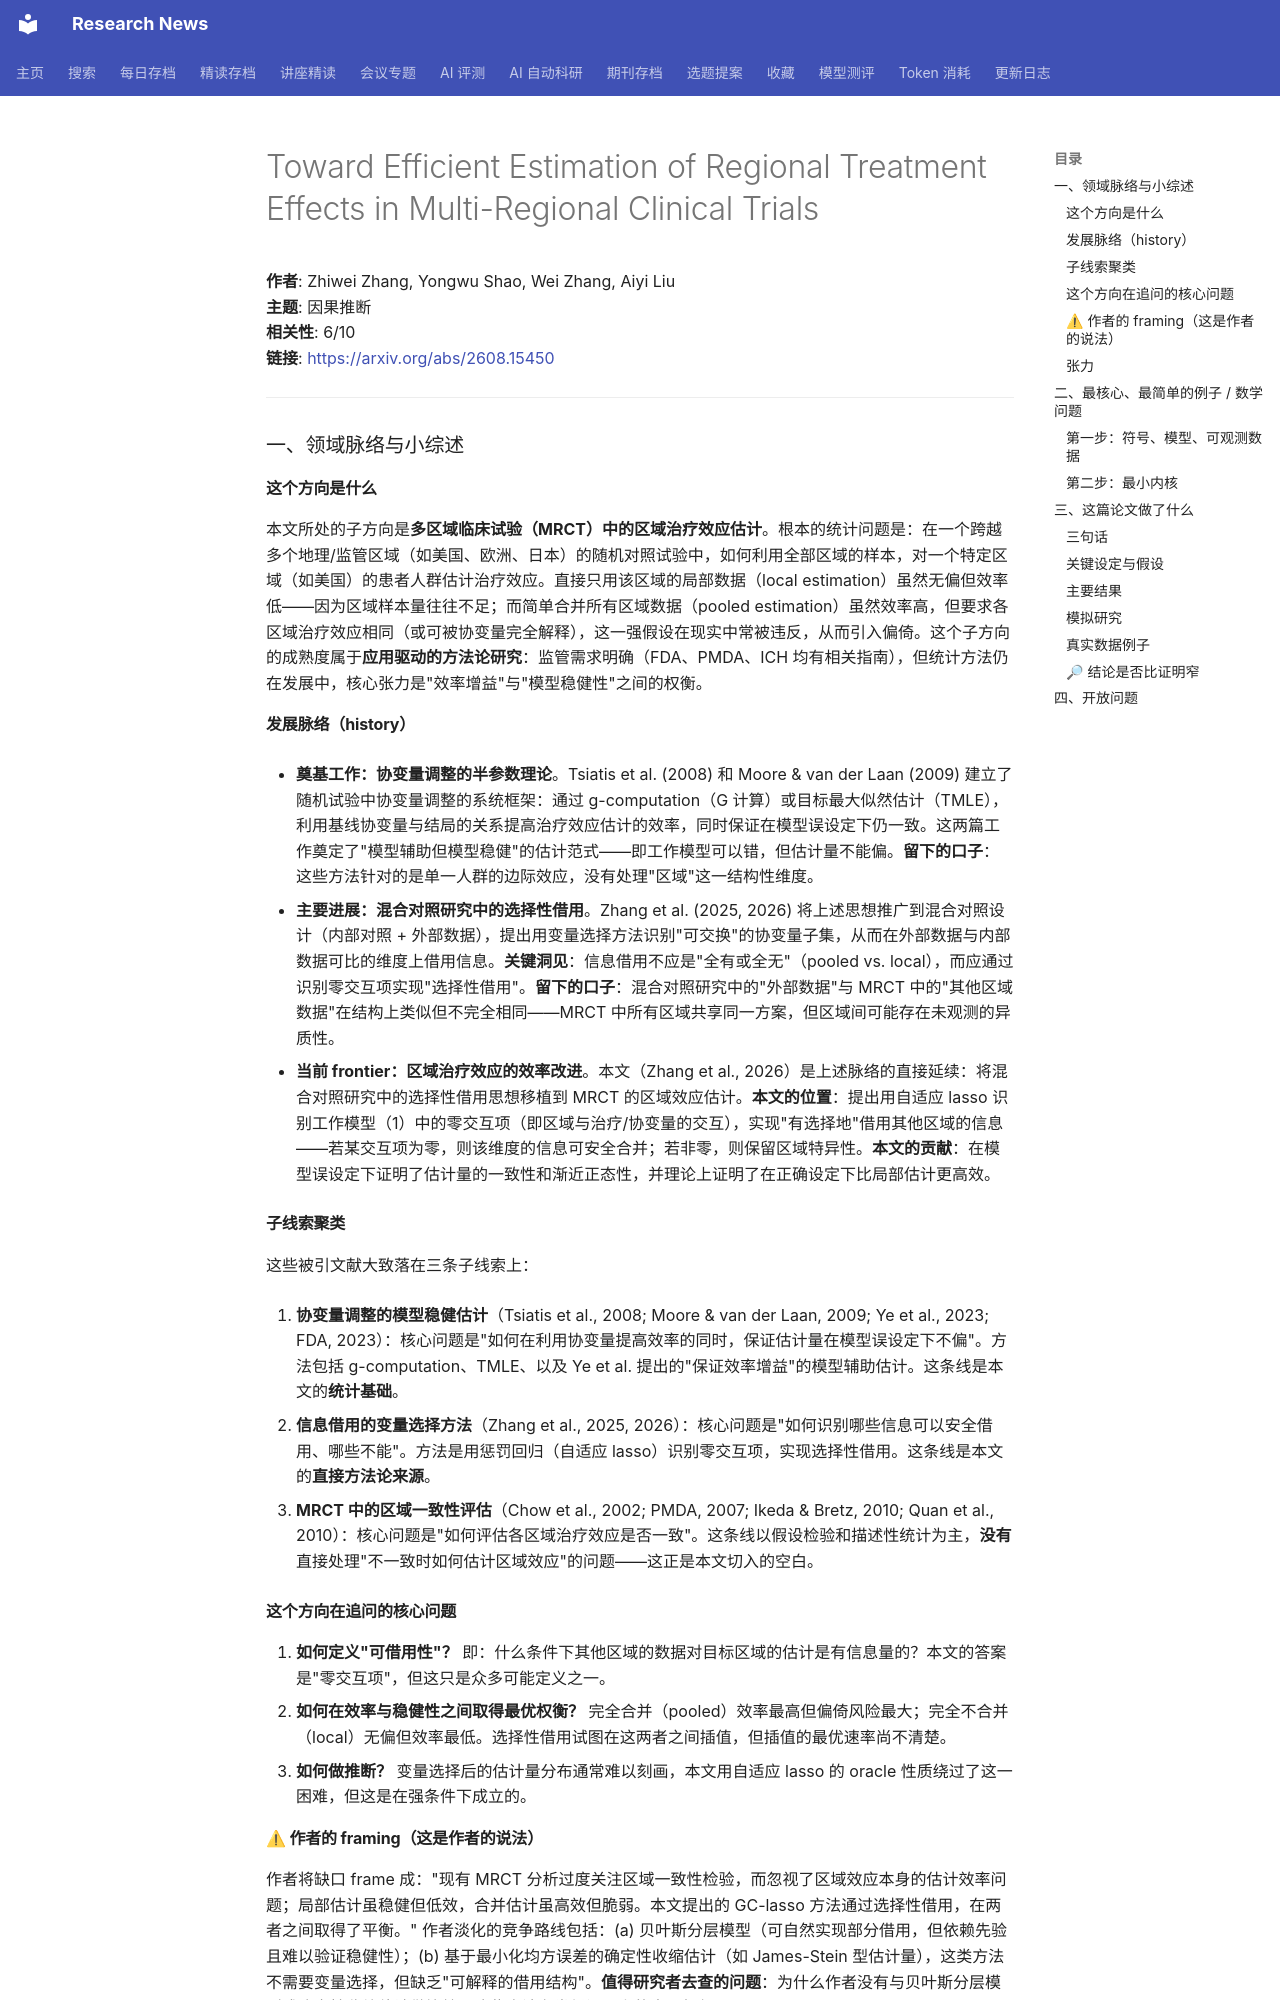

repository: cxy0714/research-news · page: deep_reads/2026-08-17-2608.15450/index.html · generator: mkdocs

# Toward Efficient Estimation of Regional Treatment Effects in Multi-Regional Clinical Trials

**作者**: Zhiwei Zhang, Yongwu Shao, Wei Zhang, Aiyi Liu  
**主题**: 因果推断  
**相关性**: 6/10  
**链接**: <https://arxiv.org/abs/2608.15450>

---

### 一、领域脉络与小综述

#### 这个方向是什么

本文所处的子方向是**多区域临床试验（MRCT）中的区域治疗效应估计**。根本的统计问题是：在一个跨越多个地理/监管区域（如美国、欧洲、日本）的随机对照试验中，如何利用全部区域的样本，对一个特定区域（如美国）的患者人群估计治疗效应。直接只用该区域的局部数据（local estimation）虽然无偏但效率低——因为区域样本量往往不足；而简单合并所有区域数据（pooled estimation）虽然效率高，但要求各区域治疗效应相同（或可被协变量完全解释），这一强假设在现实中常被违反，从而引入偏倚。这个子方向的成熟度属于**应用驱动的方法论研究**：监管需求明确（FDA、PMDA、ICH 均有相关指南），但统计方法仍在发展中，核心张力是"效率增益"与"模型稳健性"之间的权衡。

#### 发展脉络（history）

- **奠基工作：协变量调整的半参数理论**。Tsiatis et al. (2008) 和 Moore & van der Laan (2009) 建立了随机试验中协变量调整的系统框架：通过 g-computation（G 计算）或目标最大似然估计（TMLE），利用基线协变量与结局的关系提高治疗效应估计的效率，同时保证在模型误设定下仍一致。这两篇工作奠定了"模型辅助但模型稳健"的估计范式——即工作模型可以错，但估计量不能偏。**留下的口子**：这些方法针对的是单一人群的边际效应，没有处理"区域"这一结构性维度。

- **主要进展：混合对照研究中的选择性借用**。Zhang et al. (2025, 2026) 将上述思想推广到混合对照设计（内部对照 + 外部数据），提出用变量选择方法识别"可交换"的协变量子集，从而在外部数据与内部数据可比的维度上借用信息。**关键洞见**：信息借用不应是"全有或全无"（pooled vs. local），而应通过识别零交互项实现"选择性借用"。**留下的口子**：混合对照研究中的"外部数据"与 MRCT 中的"其他区域数据"在结构上类似但不完全相同——MRCT 中所有区域共享同一方案，但区域间可能存在未观测的异质性。

- **当前 frontier：区域治疗效应的效率改进**。本文（Zhang et al., 2026）是上述脉络的直接延续：将混合对照研究中的选择性借用思想移植到 MRCT 的区域效应估计。**本文的位置**：提出用自适应 lasso 识别工作模型（1）中的零交互项（即区域与治疗/协变量的交互），实现"有选择地"借用其他区域的信息——若某交互项为零，则该维度的信息可安全合并；若非零，则保留区域特异性。**本文的贡献**：在模型误设定下证明了估计量的一致性和渐近正态性，并理论上证明了在正确设定下比局部估计更高效。

#### 子线索聚类

这些被引文献大致落在三条子线索上：

1. **协变量调整的模型稳健估计**（Tsiatis et al., 2008; Moore & van der Laan, 2009; Ye et al., 2023; FDA, 2023）：核心问题是"如何在利用协变量提高效率的同时，保证估计量在模型误设定下不偏"。方法包括 g-computation、TMLE、以及 Ye et al. 提出的"保证效率增益"的模型辅助估计。这条线是本文的**统计基础**。

2. **信息借用的变量选择方法**（Zhang et al., 2025, 2026）：核心问题是"如何识别哪些信息可以安全借用、哪些不能"。方法是用惩罚回归（自适应 lasso）识别零交互项，实现选择性借用。这条线是本文的**直接方法论来源**。

3. **MRCT 中的区域一致性评估**（Chow et al., 2002; PMDA, 2007; Ikeda & Bretz, 2010; Quan et al., 2010）：核心问题是"如何评估各区域治疗效应是否一致"。这条线以假设检验和描述性统计为主，**没有**直接处理"不一致时如何估计区域效应"的问题——这正是本文切入的空白。

#### 这个方向在追问的核心问题

1. **如何定义"可借用性"？** 即：什么条件下其他区域的数据对目标区域的估计是有信息量的？本文的答案是"零交互项"，但这只是众多可能定义之一。
2. **如何在效率与稳健性之间取得最优权衡？** 完全合并（pooled）效率最高但偏倚风险最大；完全不合并（local）无偏但效率最低。选择性借用试图在这两者之间插值，但插值的最优速率尚不清楚。
3. **如何做推断？** 变量选择后的估计量分布通常难以刻画，本文用自适应 lasso 的 oracle 性质绕过了这一困难，但这是在强条件下成立的。

#### ⚠ 作者的 framing（这是作者的说法）

作者将缺口 frame 成："现有 MRCT 分析过度关注区域一致性检验，而忽视了区域效应本身的估计效率问题；局部估计虽稳健但低效，合并估计虽高效但脆弱。本文提出的 GC-lasso 方法通过选择性借用，在两者之间取得了平衡。" 作者淡化的竞争路线包括：(a) 贝叶斯分层模型（可自然实现部分借用，但依赖先验且难以验证稳健性）；(b) 基于最小化均方误差的确定性收缩估计（如 James-Stein 型估计量），这类方法不需要变量选择，但缺乏"可解释的借用结构"。**值得研究者去查的问题**：为什么作者没有与贝叶斯分层模型或确定性收缩估计做比较？这些方法在类似问题上的表现如何？

#### 张力

未见明显对立引用。但存在一个**隐含张力**：Tsiatis et al. (2008) 强调"模型辅助估计应尽量少依赖模型假设"，而 Zhang et al. (2025, 2026) 的选择性借用方法本质上依赖"零交互项可被正确识别"这一假设。这两者的侧重点不同——前者追求最坏情况下的稳健性，后者追求典型情况下的效率——但作者没有明确讨论这一张力。

---

### 二、最核心、最简单的例子 / 数学问题
